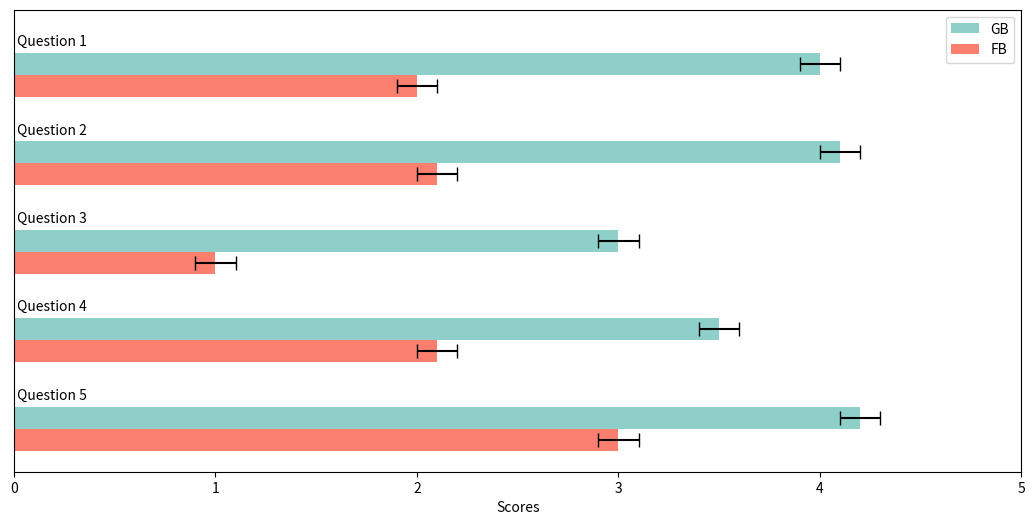

Write Python code to recreate this figure.
import matplotlib.pyplot as plt
import numpy as np

plt.figure(figsize=(13, 6))
# 构造y轴刻度标签、数据
labels = ['G1', 'G2', 'G3', 'G4', 'G5']
second = [4, 4.1, 3, 3.5, 4.2]
first = [0, 0, 0, 0, 0]
third = [2,2.1,1.0,2.1,3]

# 固定误差线的长度为0.5
error_length = 0.1

# 三组数据
plt.subplot(111)
y = np.arange(len(labels))  # y轴刻度标签位置
height = 0.25  # 柱子的高度

# 计算每个柱子在y轴上的位置，保证y轴刻度标签居中
# y - height/2，y + height/2即每组数据在y轴上的位置
bars1 = plt.barh(y - height, first, height, capsize=5)
bars2 = plt.barh(y, second, height, xerr=error_length, label='GB',  color='#8ECFC9', capsize=5)
bars3 = plt.barh(y + height, third, height, xerr=error_length,  label='FB', color='#FA7F6F', capsize=5)
plt.xlabel('Scores')
# y轴刻度标签位置不进行计算
plt.yticks([])

# 添加文字标签说明问题的比较
for i, (bar1, bar2, bar3) in enumerate(zip(bars1, bars2, bars3)):
    plt.text(0, bar1.get_y() + bar1.get_height() / 2,
             f' Question {i + 1}', ha='left', va='center', color='black')

plt.gca().invert_yaxis()
plt.legend()

# 设置x轴范围为0到5
plt.xlim(0, 5)

plt.show()








# 三组数据
# plt.subplot(132)
# x = np.arange(len(labels))  # x轴刻度标签位置
# width = 0.25  # 柱子的宽度
# # 计算每个柱子在x轴上的位置，保证x轴刻度标签居中
# # x - width，x， x + width即每组数据在x轴上的位置
# plt.bar(x - width, first, width, label='1')
# plt.bar(x, second, width, label='2')
# plt.bar(x + width, third, width, label='3')
# plt.ylabel('Scores')
# plt.title('3 datasets')
# # x轴刻度标签位置不进行计算
# plt.xticks(x, labels=labels)
# plt.legend()
# # 四组数据
# plt.subplot(133)
# x = np.arange(len(labels))  # x轴刻度标签位置
# width = 0.2  # 柱子的宽度
# # 计算每个柱子在x轴上的位置，保证x轴刻度标签居中
# plt.bar(x - 1.5*width, first, width, label='1')
# plt.bar(x - 0.5*width, second, width, label='2')
# plt.bar(x + 0.5*width, third, width, label='3')
# plt.bar(x + 1.5*width, fourth, width, label='4')
# plt.ylabel('Scores')
# plt.title('4 datasets')
# # x轴刻度标签位置不进行计算
# plt.xticks(x, labels=labels)
# plt.legend()